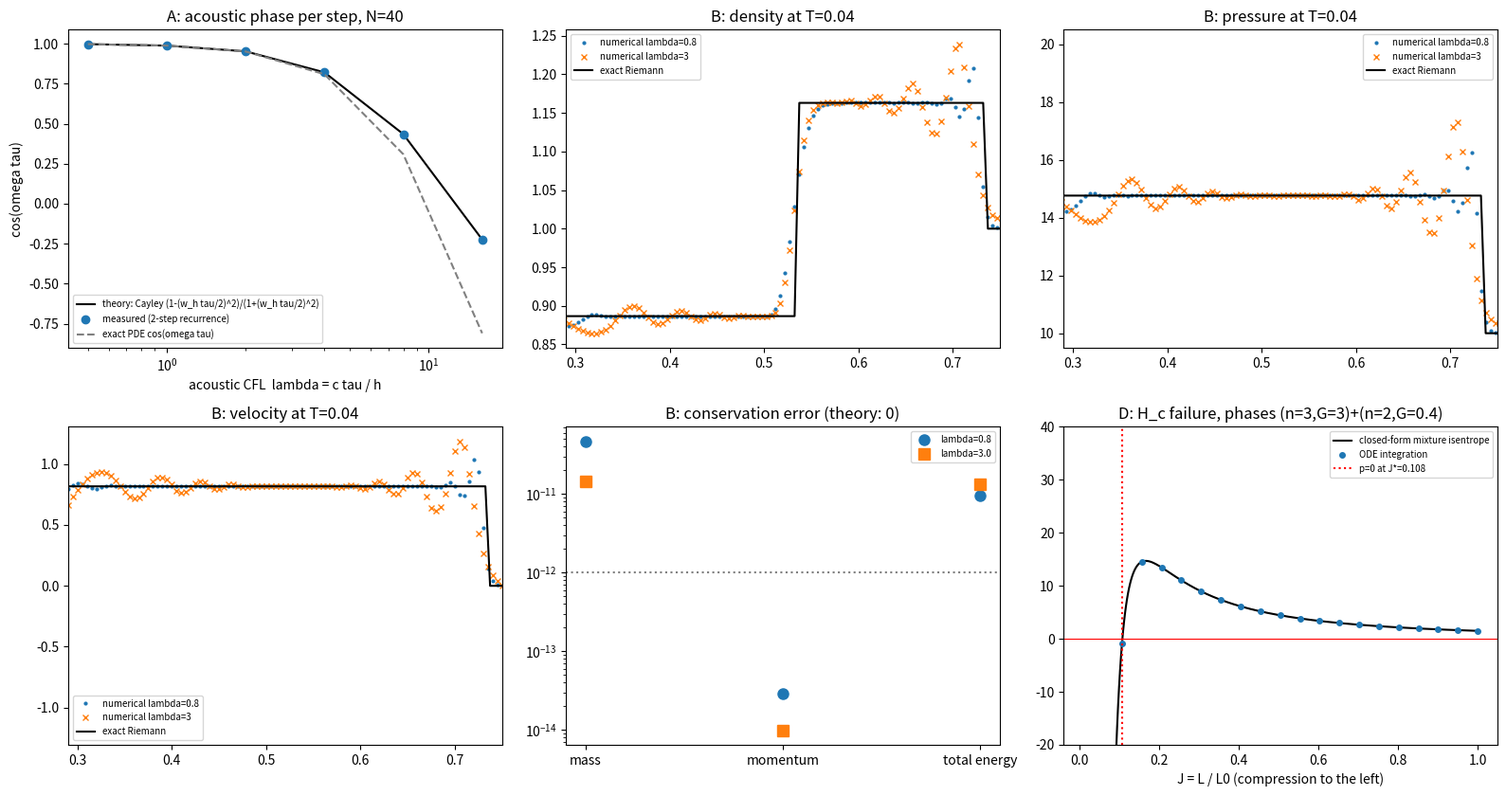

Here is the Python script that generated this plot: (Note: this script raises an exception after producing the figure.)
"""Oracle for the staggered LP-IMEX step: Hamiltonian AVF Lagrange stage + piece remap
+ nodal momentum remap with Jensen heat (sections 14, 17, 21, 24 of
docs/paper/mg_endpoint_arxiv_20261020/lp_imex_piecewise_audit_ko_20261022.md).

Tests (theory vs numerical):
  A  linear acoustic standing wave: measured cos(omega*tau) vs Cayley/midpoint theory,
     for acoustic CFL lambda = c*tau/h from 0.5 to 16 (large time steps, H1)
  B  shock tube, single phase power-law MG: profiles vs exact Riemann solution,
     total-energy / momentum / mass conservation, sign of nodal heat Q (Theorem Q')
  C  uniform (u0, p0) with variable-density two-phase pieces: pressure stays p0 (T3 + acoustic)
  D  mixture isentrope: closed form vs ODE integration; H_c failure (pressure -> negative)
"""
import numpy as np
import matplotlib

matplotlib.use("Agg")
import matplotlib.pyplot as plt
from scipy.integrate import quad, solve_ivp
from scipy.optimize import brentq

PNG = "results/lp_imex_moment/acoustic_theory_vs_numeric.png"
TOL = 1e-10


class Phase:
    def __init__(self, A, n, G):
        self.A, self.n, self.G = A, n, G
        self.C = A * (1.0 / (n - 1) - 1.0 / G)


def isentrope(L0, pcs, phases, p0):
    """Model (Allaire, frozen alpha) isentrope of one cell: returns p(L), E(L)."""
    S0 = sum((q[2] - q[1]) / phases[q[0]].G for q in pcs)
    Gm = L0 / S0
    terms = {}
    for q in pcs:
        terms[q[0]] = terms.get(q[0], 0.0) + q[4]
    terms = [(phases[k].C, phases[k].n, Z0) for k, Z0 in terms.items()]

    def p_of_J(J):
        acc = p0
        for C, n, Z0 in terms:
            a = Gm - n + 1
            F = np.log(J) if abs(a) < 1e-12 else (J ** a - 1.0) / a
            acc += C * (n - 1) * Z0 * F / S0
        return acc * J ** (-(1.0 + Gm))

    def I_of_J(J):
        return J * S0 * p_of_J(J) + sum(C * Z0 * J ** (1 - n) for C, n, Z0 in terms)

    return (lambda L: p_of_J(L / L0)), (lambda L: I_of_J(L / L0))


def isentrope_kapila(L0, pcs, phases, p0):
    """Piecewise-Kapila cell isentrope: every piece (one material, moments l, m, Z)
    compresses uniformly on its own single-material isentrope
        p_r(J) = A zbar J^-n + (p0 - A zbar) J^-(1+Gamma),   zbar = Z/l,
    and all pieces share one pressure. Returns p(L), E(L), J_r(L)."""
    data = []
    for k, a, b, m, Z in pcs:
        ph = phases[k]
        l = b - a
        data.append((ph, l, Z / l, Z))

    def p_piece(d, J):
        ph, l, zb, Z = d
        return ph.A * zb * J ** (-ph.n) + (p0 - ph.A * zb) * J ** (-1.0 - ph.G)

    def J_piece(d, p):
        return np.exp(brentq(lambda y: p_piece(d, np.exp(y)) - p, -40.0, 40.0, xtol=1e-15))

    if len(data) == 1:
        d = data[0]
        Jr = lambda L: [L / d[1]]
        p_of_L = lambda L: p_piece(d, L / d[1])
    else:
        def p_of_L(L):
            g = lambda y: sum(d[1] * J_piece(d, np.exp(y)) for d in data) - L
            lo, hi = np.log(p0) - 1.0, np.log(p0) + 1.0
            while g(lo) < 0:
                lo -= 2.0
            while g(hi) > 0:
                hi += 2.0
            return np.exp(brentq(g, lo, hi, xtol=1e-15))
        Jr = lambda L: [J_piece(d, p_of_L(L)) for d in data] if abs(L - L0) > 1e-15 * L0 else [1.0] * len(data)

    def E_of_L(L):
        p = p_of_L(L)
        return sum(p * d[1] * J / d[0].G + d[0].C * d[3] * J ** (1 - d[0].n) for d, J in zip(data, Jr(L)))

    return p_of_L, E_of_L, Jr


def decode(pcs, I, phases):
    S = sum((q[2] - q[1]) / phases[q[0]].G for q in pcs)
    return (I - sum(phases[q[0]].C * q[4] for q in pcs)) / S


def lagrange(state, tau, phases, visc=None, model="allaire"):
    """AVF Lagrange stage on the staggered ring; Newton on node displacements.

    visc=(c1, c2): implicit compression-only artificial viscosity
      q_i = rho_i (c1 c_i s + c2 s^2),  s = max(-dL_i, 0)/tau,
    acting as an extra cell pressure; its work -q_i dL_i >= 0 is added to the cell
    internal energy, so total energy stays exact and the heat is non-negative.
    """
    cells, I, w = state["cells"], state["I"], state["w"]
    N = len(cells)
    h = 1.0 / N
    m = np.array([sum(q[3] for q in pcs) for pcs in cells])
    M = 0.5 * (m + np.roll(m, -1))
    pf, Ef, Jrf = [], [], []
    for i, pcs in enumerate(cells):
        if model == "kapila":
            p_i, E_i, J_i = isentrope_kapila(h, pcs, phases, decode(pcs, I[i], phases))
        else:
            p_i, E_i = isentrope(h, pcs, phases, decode(pcs, I[i], phases))
            J_i = (lambda nn: (lambda L: [L / h] * nn))(len(pcs))
        Jrf.append(J_i)
        pf.append(p_i)
        Ef.append(E_i)

    def ptilde(i, L):
        dL = L - h
        if abs(dL) > 1e-6 * h:
            pt = -(Ef[i](L) - Ef[i](h)) / dL
            d = (pf[i](L) - pt) / dL
        else:
            pt = (pf[i](h) + 4 * pf[i](h + 0.5 * dL) + pf[i](L)) / 6.0
            e = 1e-6 * h
            d = 0.5 * (pf[i](h + 0.5 * dL + e) - pf[i](h + 0.5 * dL - e)) / (2 * e)
        return pt, d

    rho_c = m / h
    if visc is not None:
        e_ = 1e-6 * h
        csnd = np.array([np.sqrt(max(-h * (pf[i](h + e_) - pf[i](h - e_)) / (2 * e_) / rho_c[i], 0.0)) for i in range(N)])

    def qv(L):
        if visc is None:
            return np.zeros(N), np.zeros(N)
        s_ = np.maximum(h - L, 0.0) / tau
        q = rho_c * (visc[0] * csnd * s_ + visc[1] * s_ ** 2)
        dq = np.where(h - L > 0, -rho_c * (visc[0] * csnd + 2 * visc[1] * s_) / tau, 0.0)
        return q, dq

    D = tau * w.copy()
    it = 0
    for it in range(60):
        L = h + D - np.roll(D, 1)
        if np.any(L <= 0):
            raise RuntimeError("Lagrangian cell collapsed")
        pt = np.empty(N)
        dp = np.empty(N)
        for i in range(N):
            pt[i], dp[i] = ptilde(i, L[i])
        q, dq = qv(L)
        pt = pt + q
        dp = dp + dq
        R = M * (D - tau * w) + 0.5 * tau ** 2 * (np.roll(pt, -1) - pt)
        if np.max(np.abs(R)) < 1e-14 * max(1.0, np.max(M * h)):
            break
        Jm = np.diag(M)
        for j in range(N):
            jp, jm = (j + 1) % N, (j - 1) % N
            c = 0.5 * tau ** 2
            Jm[j, jp] += c * dp[jp]
            Jm[j, j] += -c * dp[jp] - c * dp[j]
            Jm[j, jm] += c * dp[j]
        D = D - np.linalg.solve(Jm, R)
    L = h + D - np.roll(D, 1)
    wn = 2 * D / tau - w
    Jc = L / h
    newI = np.array([Ef[i](L[i]) for i in range(N)])
    pL = np.array([pf[i](L[i]) for i in range(N)])
    Jr = [Jrf[i](L[i]) for i in range(N)]
    heat = np.zeros(N)
    if visc is not None:
        q, _ = qv(L)
        heat = -q * (L - h)
        newI = newI + heat
        for i, pcs in enumerate(cells):
            S = sum((q_[2] - q_[1]) * jr / phases[q_[0]].G for q_, jr in zip(pcs, Jr[i]))
            pL[i] += heat[i] / S
    return dict(D=D, w=wn, J=Jc, Jr=Jr, I=newI, p=pL, M=M, m=m, iters=it, heat=heat)


def remap(state, lag, phases, slope="minmod", keep_piece_energy=False):
    cells = state["cells"]
    N = len(cells)
    h = 1.0 / N
    D, J, pL = lag["D"], lag["J"], lag["p"]
    new = [[] for _ in range(N)]
    F = np.zeros(N)  # mass flux through node j (right face of cell j), + rightward
    for i, pcs in enumerate(cells):
        XL = i * h + D[(i - 1) % N]
        pos = XL
        for (k, a, b, mq, Z), jr in zip(pcs, lag["Jr"][i]):
            ph = phases[k]
            a2, b2 = pos, pos + (b - a) * jr
            pos = b2
            Z2 = Z * jr ** (1 - ph.n)
            e2 = pL[i] * (b2 - a2) / ph.G + ph.C * Z2
            c0, c1 = int(np.floor(a2 / h + TOL)), int(np.floor(b2 / h - TOL))
            for c in range(c0, c1 + 1):
                lo, hi = max(a2, c * h), min(b2, (c + 1) * h)
                if hi - lo <= 0.0:
                    continue
                lam = (hi - lo) / (b2 - a2)
                tc, off = c % N, (c // N) * 1.0
                new[tc].append([k, lo - off, hi - off, lam * mq, lam * Z2, lam * e2])
                if c == i + 1:
                    F[i] += lam * mq
                elif c == i - 1:
                    F[(i - 1) % N] -= lam * mq
    Inew = np.zeros(N)
    out = []
    for c in range(N):
        pcs = sorted(new[c], key=lambda q: q[1])
        mg = []
        for q in pcs:
            if mg and mg[-1][0] == q[0] and abs(mg[-1][2] - q[1]) < TOL:
                mg[-1][2] = q[2]
                for t in (3, 4, 5):
                    mg[-1][t] += q[t]
            else:
                mg.append(list(q))
        Inew[c] = sum(q[5] for q in mg)
        out.append(mg if keep_piece_energy else [q[:5] for q in mg])

    # nodal (dual-cell) momentum remap
    w, M = lag["w"], lag["M"]
    Fd = 0.5 * (np.roll(F, 1) + F)      # through center of cell j: between node j-1 and j
    Fr = np.roll(Fd, -1)                # dual cell j right face = center of cell j+1
    Fl = Fd                             # dual cell j left face = center of cell j
    Mn = M - Fr + Fl
    dw_r = np.roll(w, -1) - w
    dw_l = w - np.roll(w, 1)
    sig = np.where(dw_r * dw_l > 0, np.sign(dw_r) * np.minimum(abs(dw_r), abs(dw_l)), 0.0)
    if slope == "none":
        sig[:] = 0.0
    out_r = np.maximum(Fr, 0)
    out_l = np.maximum(-Fl, 0)
    in_l = np.maximum(Fl, 0)
    in_r = np.maximum(-Fr, 0)
    Mrem = M - out_r - out_l
    if np.any(Mrem <= 0):
        raise RuntimeError("dual CFL violated")
    diverging = (out_r > 0) & (out_l > 0)
    sig[diverging] = 0.0
    nu_o_r, nu_o_l = out_r / M, out_l / M
    # limiter factor of Theorem Q (ii) for monotone dual cells
    fac = np.ones(N)
    Mp = Mn
    for j in range(N):
        if out_r[j] > 0 and in_l[j] > 0:
            nu_i = in_l[j] / M[(j - 1) % N]
            fac[j] = min(1.0, (1 + nu_i - nu_o_r[j]) * np.sqrt(in_l[j] * M[j] / (out_r[j] * Mp[j])))
        elif out_l[j] > 0 and in_r[j] > 0:
            nu_i = in_r[j] / M[(j + 1) % N]
            fac[j] = min(1.0, (1 + nu_i - nu_o_l[j]) * np.sqrt(in_r[j] * M[j] / (out_l[j] * Mp[j])))
    sig = sig * fac
    w_or = w + 0.5 * (1 - nu_o_r) * sig     # right outflow fragment mean
    w_ol = w - 0.5 * (1 - nu_o_l) * sig     # left outflow fragment mean
    Prem = M * w - out_r * w_or - out_l * w_ol
    w_rem = Prem / Mrem
    # inflow fragments are the neighbours' outflows
    w_il = np.roll(w_or, 1)
    w_ir = np.roll(w_ol, -1)
    P = Prem + in_l * w_il + in_r * w_ir
    wn = P / Mn
    ke_frag = 0.5 * Mrem * w_rem ** 2 + 0.5 * in_l * w_il ** 2 + 0.5 * in_r * w_ir ** 2
    Qmix = ke_frag - 0.5 * Mn * wn ** 2
    Gsplit = 0.5 * Mrem * w_rem ** 2 + 0.5 * out_r * w_or ** 2 + 0.5 * out_l * w_ol ** 2 - 0.5 * M * w ** 2
    Q = Qmix - Gsplit
    heatc = 0.5 * Q + 0.5 * np.roll(Q, 1)
    Inew += heatc
    if keep_piece_energy:
        for c, pcs in enumerate(out):
            S = sum((q[2] - q[1]) / phases[q[0]].G for q in pcs)
            for q in pcs:
                q[5] += heatc[c] * (q[2] - q[1]) / phases[q[0]].G / S
    return dict(cells=out, I=Inew, w=wn), Q


def totals(state, phases):
    cells, I, w = state["cells"], state["I"], state["w"]
    m = np.array([sum(q[3] for q in pcs) for pcs in cells])
    M = 0.5 * (m + np.roll(m, -1))
    return m.sum(), np.sum(M * w), I.sum() + np.sum(0.5 * M * w ** 2)


def pressures(state, phases):
    return np.array([decode(pcs, I, phases) for pcs, I in zip(state["cells"], state["I"])])


def init_state(N, phases, rho_fun, p_fun, u_fun, mat_fun=lambda x: 0):
    h = 1.0 / N
    cells, I = [], np.zeros(N)
    for c in range(N):
        xc = (c + 0.5) * h
        k = mat_fun(xc)
        ph = phases[k]
        rho, p = rho_fun(xc), p_fun(xc)
        cells.append([[k, c * h, (c + 1) * h, rho * h, rho ** ph.n * h]])
        I[c] = p * h / ph.G + ph.C * rho ** ph.n * h
    w = np.array([u_fun((j + 1) * h) for j in range(N)])
    return dict(cells=cells, I=I, w=w)


def run(state, phases, tau, nsteps, slope="minmod", hook=None, visc=None, model="allaire"):
    Qmin, Qscale, it_max = 0.0, 0.0, 0
    for n in range(nsteps):
        lag = lagrange(state, tau, phases, visc, model)
        if lag["heat"].min() < -1e-14:
            raise RuntimeError("negative viscous heat")
        it_max = max(it_max, lag["iters"])
        state, Q = remap(state, lag, phases, slope)
        Qmin = min(Qmin, Q.min())
        Qscale = max(Qscale, np.abs(Q).max())
        if hook:
            hook(n, state)
    return state, Qmin, Qscale, it_max


# ---------------- exact Riemann solver, single power-law MG phase ----------------
def riemann_exact(ph, WL, WR, xs, t, x0=0.5):
    A, n, G, C = ph.A, ph.n, ph.G, ph.C

    def e(r, p):
        return p / (G * r) + C * r ** (n - 1)

    def c_isen(r, ra, pa):
        return np.sqrt(n * A * r ** (n - 1) + (1 + G) * (pa - A * ra ** n) * r ** G / ra ** (1 + G))

    def p_isen(r, ra, pa):
        return A * r ** n + (pa - A * ra ** n) * (r / ra) ** (1 + G)

    def wave(ps, rK, pK):
        if ps > pK:
            rs = brentq(lambda r: e(r, ps) - e(rK, pK) - 0.5 * (pK + ps) * (1 / rK - 1 / r), rK, 50 * rK)
            return np.sqrt((ps - pK) * (1 / rK - 1 / rs)), rs
        rs = brentq(lambda r: p_isen(r, rK, pK) - ps, 1e-8, rK)
        return -quad(lambda r: c_isen(r, rK, pK) / r, rs, rK)[0], rs

    rL, uL, pL = WL
    rR, uR, pR = WR
    ps = brentq(lambda p: wave(p, rL, pL)[0] + wave(p, rR, pR)[0] + uR - uL, 0.5 * min(pL, pR), 5 * max(pL, pR))
    fL, rsL = wave(ps, rL, pL)
    fR, rsR = wave(ps, rR, pR)
    us = 0.5 * (uL + uR) + 0.5 * (fR - fL)
    out = np.zeros((len(xs), 3))
    for i, x in enumerate(xs):
        xi = (x - x0) / t
        if xi < us:
            if ps <= pL:  # left rarefaction
                head, tail = uL - c_isen(rL, rL, pL), us - c_isen(rsL, rL, pL)
                if xi < head:
                    out[i] = (rL, uL, pL)
                elif xi > tail:
                    out[i] = (rsL, us, ps)
                else:
                    def g(r):
                        u = uL + quad(lambda s: c_isen(s, rL, pL) / s, r, rL)[0]
                        return u - c_isen(r, rL, pL) - xi
                    r = brentq(g, rsL, rL)
                    out[i] = (r, xi + c_isen(r, rL, pL), p_isen(r, rL, pL))
            else:
                s = uL - np.sqrt((ps - pL) / (1 / rL - 1 / rsL)) / rL
                out[i] = (rL, uL, pL) if xi < s else (rsL, us, ps)
        else:
            if ps > pR:  # right shock
                s = uR + np.sqrt((ps - pR) / (1 / rR - 1 / rsR)) / rR
                out[i] = (rsR, us, ps) if xi < s else (rR, uR, pR)
            else:
                head, tail = uR + c_isen(rR, rR, pR), us + c_isen(rsR, rR, pR)
                if xi > head:
                    out[i] = (rR, uR, pR)
                elif xi < tail:
                    out[i] = (rsR, us, ps)
                else:
                    def g(r):
                        u = uR - quad(lambda s: c_isen(s, rR, pR) / s, r, rR)[0]
                        return u + c_isen(r, rR, pR) - xi
                    r = brentq(g, rsR, rR)
                    out[i] = (r, xi - c_isen(r, rR, pR), p_isen(r, rR, pR))
    return out, ps, us


def main():
    ph1 = Phase(1.0, 3, 1.5)
    phases = [ph1, Phase(0.5, 2, 0.4)]
    rho0, p0 = 1.0, 10.0
    K = ph1.n * ph1.A * rho0 ** ph1.n + (1 + ph1.G) * (p0 - ph1.A * rho0 ** ph1.n)
    c0 = np.sqrt(K / rho0)

    # ---------------- A: acoustic dispersion vs Cayley ----------------
    N, eps = 40, 1e-5
    h = 1.0 / N
    wh = 2 * c0 / h * np.sin(np.pi * h)
    lams = [0.5, 1, 2, 4, 8, 16]
    meas, theo, edrift = [], [], []
    xn = (np.arange(N) + 1) * h
    for lam in lams:
        tau = lam * h / c0
        st = init_state(N, phases, lambda x: rho0, lambda x: p0, lambda x: eps * np.sin(2 * np.pi * x))
        e0 = totals(st, phases)[2]
        a = []
        st, Qmin, _, _ = run(st, phases, tau, 60, hook=lambda n, s: a.append(np.sum(s["w"] * np.sin(2 * np.pi * xn))))
        a = np.array(a)
        sel = [i for i in range(1, len(a) - 1) if abs(a[i]) > 0.3 * np.max(np.abs(a))]
        meas.append(np.median([(a[i + 1] + a[i - 1]) / (2 * a[i]) for i in sel]))
        theo.append((1 - (wh * tau / 2) ** 2) / (1 + (wh * tau / 2) ** 2))
        edrift.append(abs(totals(st, phases)[2] - e0) / e0)
    print("== A: acoustic standing wave, cos(omega*tau): measured vs Cayley theory ==")
    for lam, mm, tt, ed in zip(lams, meas, theo, edrift):
        print(f" lambda={lam:5.1f}  measured={mm:+.6f}  theory={tt:+.6f}  |diff|={abs(mm-tt):.2e}  energy drift={ed:.2e}")

    # ---------------- B: shock tube vs exact Riemann ----------------
    N = 200
    h = 1.0 / N
    WL, WR = (1.0, 0.0, 20.0), (1.0, 0.0, 10.0)
    cL = np.sqrt(ph1.n * ph1.A + (1 + ph1.G) * (WL[2] - ph1.A))
    Tend = 0.04
    resB = {}
    for lam in (0.8, 3.0):
        tau = lam * h / cL
        nst = int(np.ceil(Tend / tau))
        tau = Tend / nst
        # left half [0, 0.5) high pressure, right half low; second jump at x=0 lies outside the window
        st = init_state(N, phases, lambda x: 1.0, lambda x: 20.0 if x < 0.5 else 10.0, lambda x: 0.0)
        tot0 = totals(st, phases)
        for slope in ("minmod",):
            s2, Qmin, Qs, itm = run(st, phases, tau, nst, slope)
            tot1 = totals(s2, phases)
            resB[lam] = (s2, Qmin, Qs, itm, tot0, tot1, tau)
    xs = (np.arange(N) + 0.5) / N
    exact, ps, us = riemann_exact(ph1, WL, WR, xs, Tend)
    print("== B: shock tube (p 20 | 10), T=0.04, exact p*=%.5f u*=%.5f ==" % (ps, us))
    win = (xs > 0.29) & (xs < 0.75)
    for lam, (s2, Qmin, Qs, itm, t0, t1, tau) in resB.items():
        rho = np.array([sum(q[3] for q in pcs) for pcs in s2["cells"]]) / h
        p = pressures(s2, phases)
        l1r = np.sum(np.abs(rho - exact[:, 0])[win]) * h
        l1p = np.sum(np.abs(p - exact[:, 2])[win]) * h
        print(f" lambda={lam}: dmass={abs(t1[0]-t0[0]):.1e} dmom={abs(t1[1]-t0[1]):.1e} "
              f"dE/E={abs(t1[2]-t0[2])/t0[2]:.1e}  minQ/maxQ={Qmin/max(Qs,1e-300):.2e}  newton<= {itm}  "
              f"L1 rho={l1r:.3e} L1 p={l1p:.3e}")

    # ---------------- C: uniform u0, p0 with two-phase variable pieces ----------------
    N, u0 = 50, 0.7
    h = 1.0 / N
    st = init_state(N, phases, lambda x: 1.0 + 0.3 * np.sin(2 * np.pi * x) if 0.2 <= x < 0.6 else 0.2 + 0.05 * np.cos(2 * np.pi * x),
                    lambda x: p0, lambda x: u0, mat_fun=lambda x: 0 if 0.2 <= x < 0.6 else 1)
    worst = [0.0]
    st, Qmin, Qs, itm = run(st, phases, 0.4 * h / u0, 100,
                            hook=lambda n, s: worst.__setitem__(0, max(worst[0], np.max(np.abs(pressures(s, phases) - p0)) / p0)))
    print(f"== C: uniform u0={u0}, p0={p0}, two phases, 100 steps: max|dp|/p0={worst[0]:.2e}, max|w-u0|={np.max(np.abs(st['w']-u0)):.2e}")

    # ---------------- D: mixture isentrope, H_c failure ----------------
    phD = [Phase(1.0, 3, 3.0), Phase(0.5, 2, 0.4)]
    pcs = [[0, 0.0, 0.5, 0.5, 0.5], [1, 0.5, 1.0, 0.1, 0.02]]
    pD = 1.5
    p_of_L, _ = isentrope(1.0, pcs, phD, pD)
    S0 = 0.5 / 3.0 + 0.5 / 0.4
    Z0 = {0: 0.5, 1: 0.02}

    def ode(J, y):
        return [-(1 + 1.0 / S0) * y[0] / J + sum(phD[k].C * (phD[k].n - 1) * Z0[k] * J ** (-phD[k].n - 1) for k in (0, 1)) / S0]
    Js = np.linspace(1.0, 0.01, 400)
    sol = solve_ivp(ode, (1.0, 0.01), [pD], t_eval=Js, rtol=1e-11, atol=1e-12)
    pc = np.array([p_of_L(J) for J in Js])
    Jstar = brentq(lambda J: p_of_L(J), 0.01, 1.0) if p_of_L(0.01) < 0 else np.nan
    print(f"== D: mixture isentrope closed form vs ODE: max rel diff={np.max(np.abs(pc-sol.y[0])/np.abs(sol.y[0]).max()):.2e}; "
          f"Gamma_m={1/S0:.3f}, pressure crosses 0 at J*={Jstar:.4f}")

    NB = 200
    # ---------------- figure ----------------
    fig, ax = plt.subplots(2, 3, figsize=(16, 8.5))
    ax[0, 0].plot(lams, theo, "k-", label="theory: Cayley (1-(w_h tau/2)^2)/(1+(w_h tau/2)^2)")
    ax[0, 0].plot(lams, meas, "o", label="measured (2-step recurrence)")
    ax[0, 0].plot(lams, np.cos(2 * np.pi * c0 * np.array(lams) * (1.0 / 40) / c0), "--", color="gray", label="exact PDE cos(omega tau)")
    ax[0, 0].set_xscale("log")
    ax[0, 0].set_xlabel("acoustic CFL  lambda = c tau / h")
    ax[0, 0].set_ylabel("cos(omega tau)")
    ax[0, 0].set_title("A: acoustic phase per step, N=40")
    ax[0, 0].legend(fontsize=7)
    s2 = resB[3.0][0]
    s1 = resB[0.8][0]
    for s, lab, mk in ((s1, "numerical lambda=0.8", "."), (s2, "numerical lambda=3", "x")):
        rho = np.array([sum(q[3] for q in pcs) for pcs in s["cells"]]) * NB
        ax[0, 1].plot(xs, rho, mk, ms=4, label=lab)
        ax[0, 2].plot(xs, pressures(s, phases), mk, ms=4, label=lab)
        ax[1, 0].plot((np.arange(NB) + 1) / NB, s["w"], mk, ms=4, label=lab)
    ax[0, 1].plot(xs, exact[:, 0], "k-", lw=1.5, label="exact Riemann")
    ax[0, 2].plot(xs, exact[:, 2], "k-", lw=1.5, label="exact Riemann")
    ax[1, 0].plot(xs, exact[:, 1], "k-", lw=1.5, label="exact Riemann")
    for a_, t_ in ((ax[0, 1], "B: density"), (ax[0, 2], "B: pressure"), (ax[1, 0], "B: velocity")):
        a_.set_xlim(0.29, 0.75)
        a_.set_title(t_ + " at T=0.04")
        a_.legend(fontsize=7)
    names = ["mass", "momentum", "total energy"]
    for lam, mk in ((0.8, "o"), (3.0, "s")):
        _, Qmin, Qs, _, t0, t1, _ = resB[lam]
        rel = [abs(t1[i] - t0[i]) / max(abs(t0[i]), 1e-300) if i != 1 else abs(t1[1] - t0[1]) for i in range(3)]
        ax[1, 1].semilogy(names, np.maximum(rel, 1e-17), mk, ms=8, label=f"lambda={lam}")
    ax[1, 1].axhline(1e-12, color="gray", ls=":")
    ax[1, 1].set_title("B: conservation error (theory: 0)")
    ax[1, 1].legend(fontsize=7)
    ax[1, 2].plot(Js, pc, "k-", label="closed-form mixture isentrope")
    ax[1, 2].plot(Js[::20], sol.y[0][::20], "o", ms=4, label="ODE integration")
    ax[1, 2].axhline(0, color="r", lw=0.8)
    if np.isfinite(Jstar):
        ax[1, 2].axvline(Jstar, color="r", ls=":", label=f"p=0 at J*={Jstar:.3f}")
    ax[1, 2].set_xlabel("J = L / L0 (compression to the left)")
    ax[1, 2].set_title("D: H_c failure, phases (n=3,G=3)+(n=2,G=0.4)")
    ax[1, 2].set_ylim(-20, 40)
    ax[1, 2].legend(fontsize=7)
    fig.tight_layout()
    fig.savefig(PNG, dpi=115)
    print(f"Plot saved: {PNG}")


if __name__ == "__main__":
    main()
